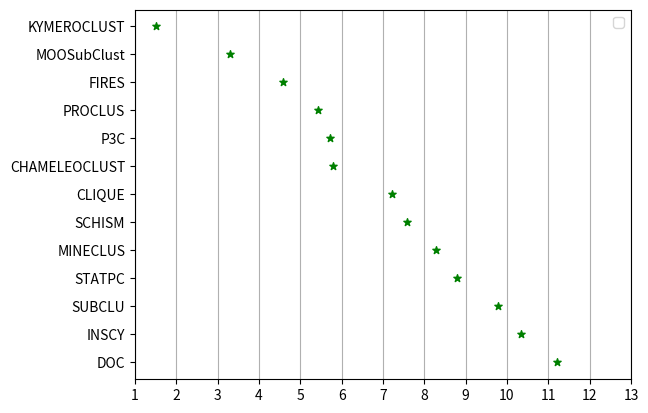

Generate this figure with matplotlib:
import matplotlib.pyplot as plt
import numpy

xValues=[1,2,3,4,5,6,7,8,9,10,11,12,13]

y = [ "DOC", "INSCY","SUBCLU", "STATPC", "MINECLUS",  "SCHISM", "CLIQUE", "CHAMELEOCLUST", "P3C", "PROCLUS","FIRES", "MOOSubClust", "KYMEROCLUST"]
x=[11.20, 10.35, 9.78, 8.78, 8.28, 7.57, 7.21, 5.78, 5.71, 5.42, 4.57, 3.30, 1.50]

fig = plt.figure()
ax = fig.gca()

#ax.set_xticks(numpy.arange(0, 1, 0.1))
ax.set_yticks(numpy.arange(0, 13, 1))
 
plt.scatter(x, y, color= "green", marker= "*", s=30) # plotting points as a scatter plot
#plt.scatter(x, y, label= "stars", color= "green", marker= "o", s=30)
 
#plt.xlabel('Average Accuracy Rank',  fontweight='bold' ) # x-axis label
plt.xticks(xValues)
#plt.ylabel('y - axis') # y-axis label

#plt.title('My scatter plot!') # plot title
plt.legend() # showing legend
plt.grid(axis='x')
plt.show() # function to show the plot